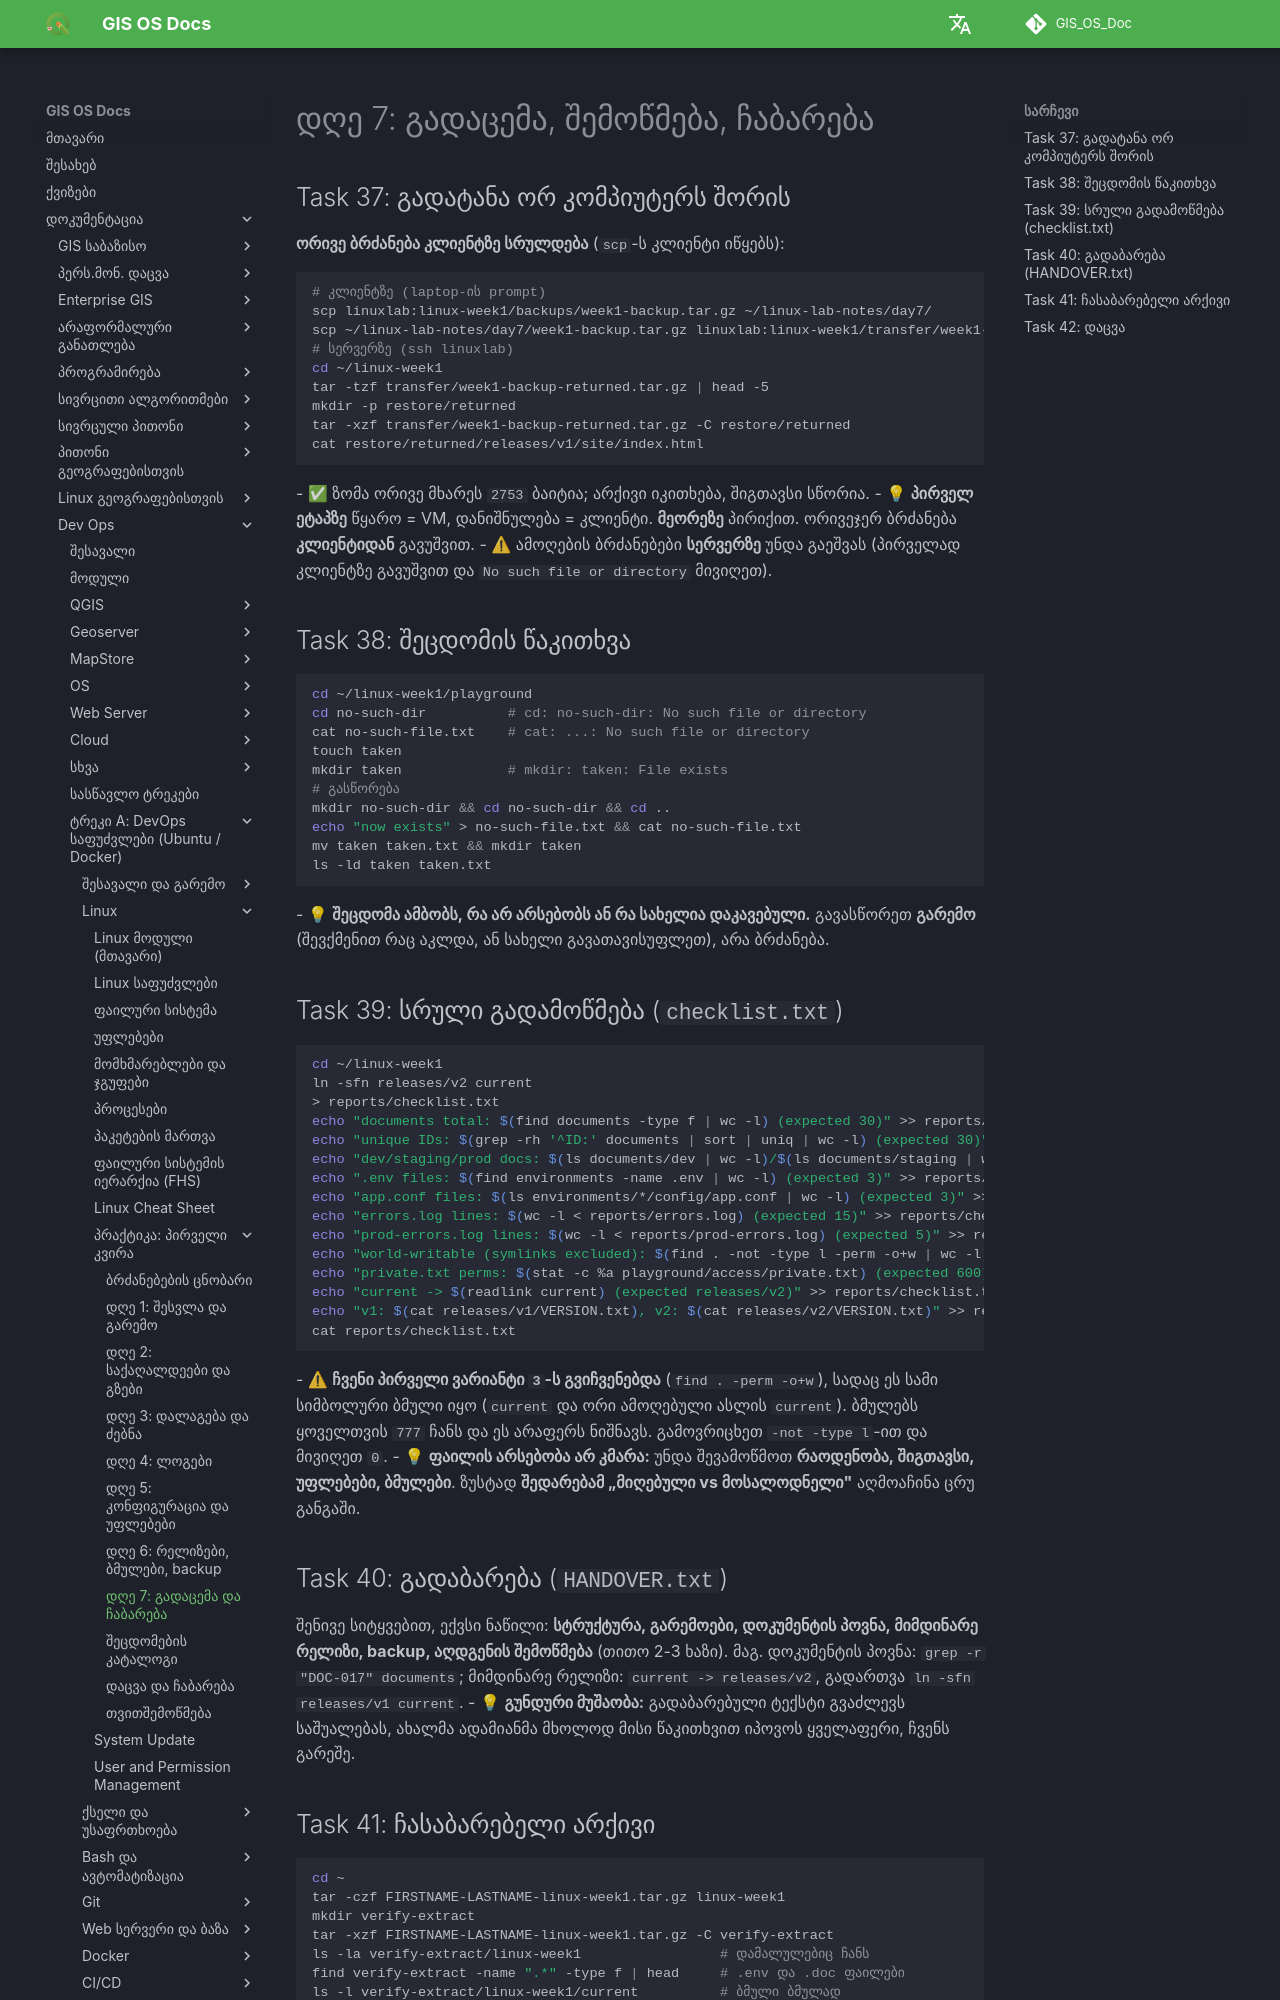

repository: GIS-Edu-Georgia/GIS_OS_Doc · page: Dev_ops/Fundamentals/linux-week1/day7/index.html · generator: mkdocs

# დღე 7: გადაცემა, შემოწმება, ჩაბარება

## Task 37: გადატანა ორ კომპიუტერს შორის
**ორივე ბრძანება კლიენტზე სრულდება** (`scp`-ს კლიენტი იწყებს):
```bash
# კლიენტზე (laptop-ის prompt)
scp linuxlab:linux-week1/backups/week1-backup.tar.gz ~/linux-lab-notes/day7/
scp ~/linux-lab-notes/day7/week1-backup.tar.gz linuxlab:linux-week1/transfer/week1-backup-returned.tar.gz
# სერვერზე (ssh linuxlab)
cd ~/linux-week1
tar -tzf transfer/week1-backup-returned.tar.gz | head -5
mkdir -p restore/returned
tar -xzf transfer/week1-backup-returned.tar.gz -C restore/returned
cat restore/returned/releases/v1/site/index.html
```
- ✅ ზომა ორივე მხარეს `2753` ბაიტია; არქივი იკითხება, შიგთავსი სწორია.
- 💡 **პირველ ეტაპზე** წყარო = VM, დანიშნულება = კლიენტი. **მეორეზე** პირიქით. ორივეჯერ ბრძანება **კლიენტიდან** გავუშვით.
- ⚠ ამოღების ბრძანებები **სერვერზე** უნდა გაეშვას (პირველად კლიენტზე გავუშვით და `No such file or directory` მივიღეთ).

## Task 38: შეცდომის წაკითხვა
```bash
cd ~/linux-week1/playground
cd no-such-dir          # cd: no-such-dir: No such file or directory
cat no-such-file.txt    # cat: ...: No such file or directory
touch taken
mkdir taken             # mkdir: taken: File exists
# გასწორება
mkdir no-such-dir && cd no-such-dir && cd ..
echo "now exists" > no-such-file.txt && cat no-such-file.txt
mv taken taken.txt && mkdir taken
ls -ld taken taken.txt
```
- 💡 **შეცდომა ამბობს, რა არ არსებობს ან რა სახელია დაკავებული.** გავასწორეთ **გარემო** (შევქმენით რაც აკლდა, ან სახელი გავათავისუფლეთ), არა ბრძანება.

## Task 39: სრული გადამოწმება (`checklist.txt`)
```bash
cd ~/linux-week1
ln -sfn releases/v2 current
> reports/checklist.txt
echo "documents total: $(find documents -type f | wc -l) (expected 30)" >> reports/checklist.txt
echo "unique IDs: $(grep -rh '^ID:' documents | sort | uniq | wc -l) (expected 30)" >> reports/checklist.txt
echo "dev/staging/prod docs: $(ls documents/dev | wc -l)/$(ls documents/staging | wc -l)/$(ls documents/prod | wc -l) (expected 10/10/10)" >> reports/checklist.txt
echo ".env files: $(find environments -name .env | wc -l) (expected 3)" >> reports/checklist.txt
echo "app.conf files: $(ls environments/*/config/app.conf | wc -l) (expected 3)" >> reports/checklist.txt
echo "errors.log lines: $(wc -l < reports/errors.log) (expected 15)" >> reports/checklist.txt
echo "prod-errors.log lines: $(wc -l < reports/prod-errors.log) (expected 5)" >> reports/checklist.txt
echo "world-writable (symlinks excluded): $(find . -not -type l -perm -o+w | wc -l) (expected 0)" >> reports/checklist.txt
echo "private.txt perms: $(stat -c %a playground/access/private.txt) (expected 600)" >> reports/checklist.txt
echo "current -> $(readlink current) (expected releases/v2)" >> reports/checklist.txt
echo "v1: $(cat releases/v1/VERSION.txt), v2: $(cat releases/v2/VERSION.txt)" >> reports/checklist.txt
cat reports/checklist.txt
```
- ⚠ **ჩვენი პირველი ვარიანტი `3`-ს გვიჩვენებდა** (`find . -perm -o+w`), სადაც ეს სამი სიმბოლური ბმული იყო (`current` და ორი ამოღებული ასლის `current`). ბმულებს ყოველთვის `777` ჩანს და ეს არაფერს ნიშნავს. გამოვრიცხეთ `-not -type l`-ით და მივიღეთ `0`.
- 💡 **ფაილის არსებობა არ კმარა:** უნდა შევამოწმოთ **რაოდენობა, შიგთავსი, უფლებები, ბმულები**. ზუსტად **შედარებამ „მიღებული vs მოსალოდნელი"** აღმოაჩინა ცრუ განგაში.
